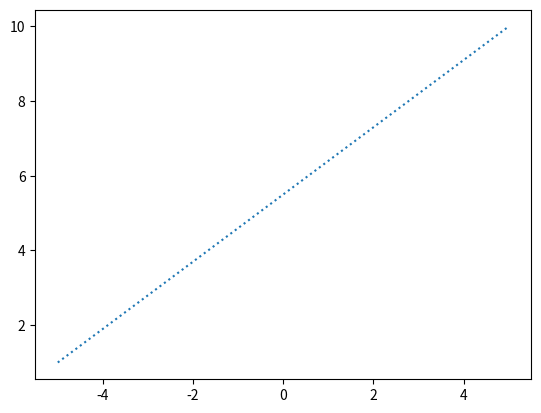

The matplotlib source for this figure:
import numpy as np
arr = np.linspace(-5,5,10)
import matplotlib.pyplot as plt
arr2 = np.arange(1,11)
plt.plot(arr,arr2,':')
plt.show()
